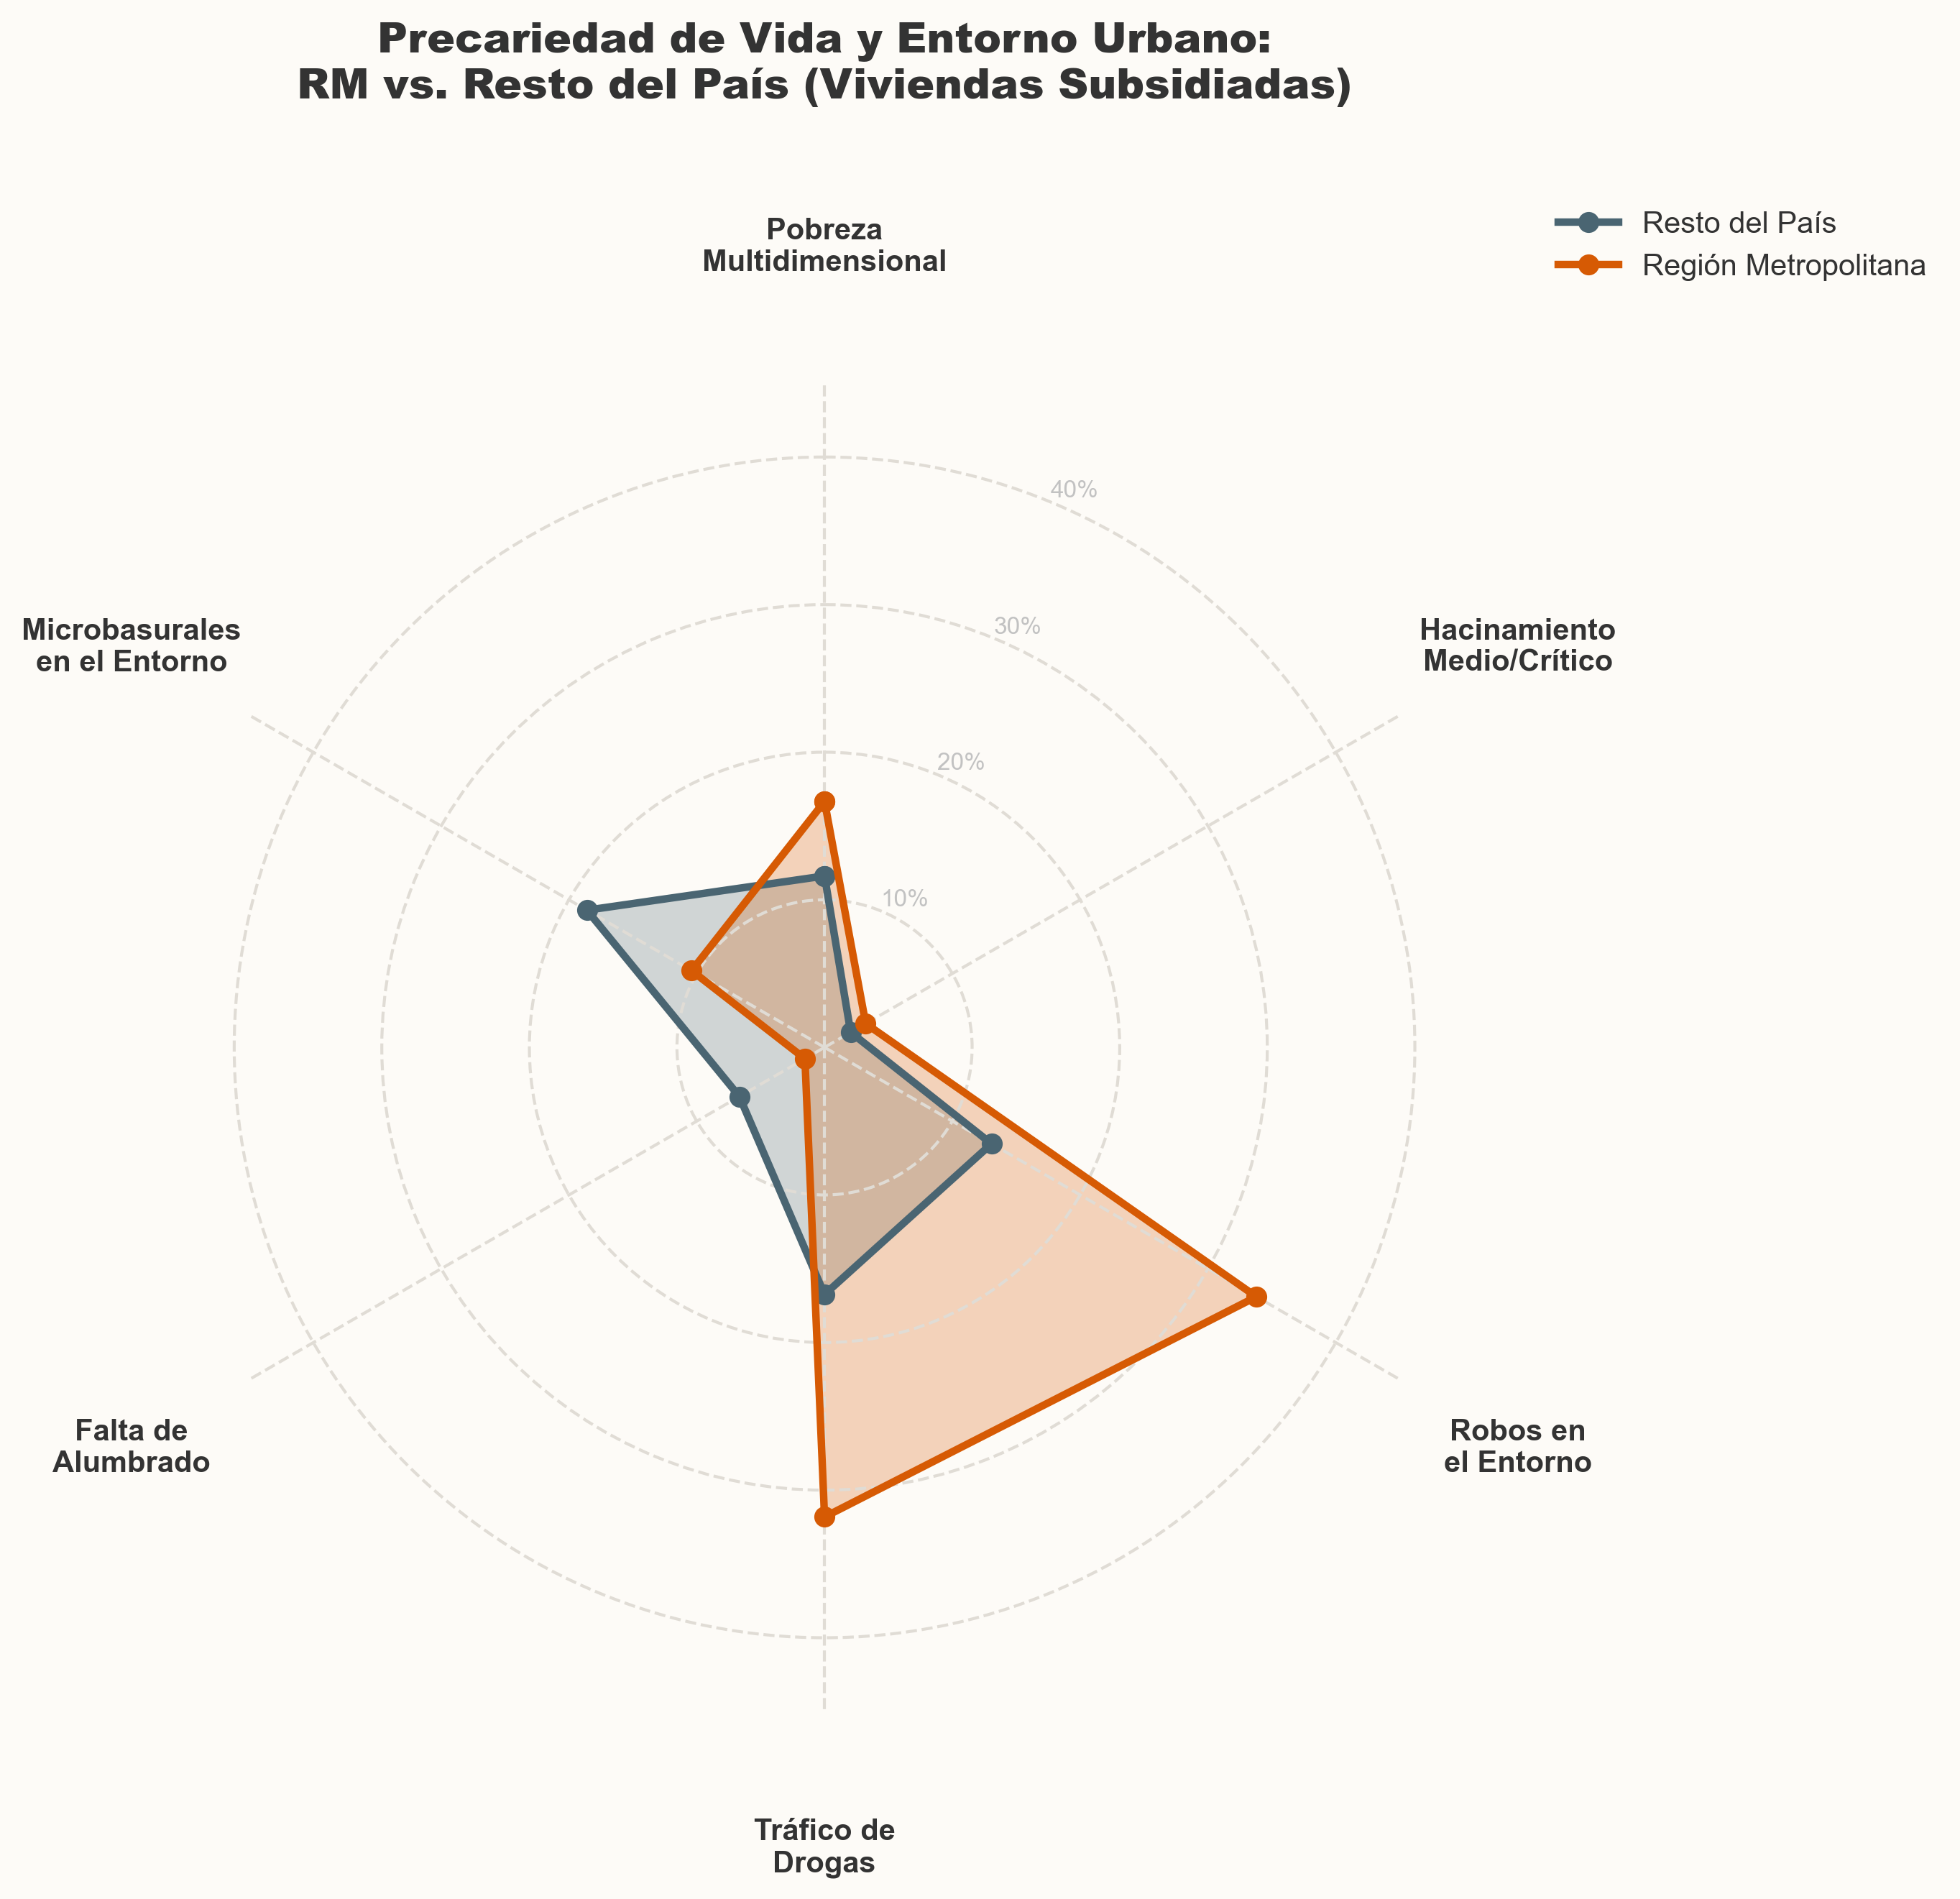

Generate this figure with Python:
import numpy as np
import pandas as pd
import matplotlib.pyplot as plt

def create_radar_plot_rm_vs_regiones():
    # 1. Configuración de estilo exigida
    COLOR_BG = '#FDFBF7'
    COLOR_RM = '#D65A04'
    COLOR_REGIONES = '#4A6572'
    
    plt.rcParams['font.family'] = 'sans-serif'
    plt.rcParams['font.sans-serif'] = ['Roboto', 'Arial', 'DejaVu Sans']
    
    try:
        df = pd.read_parquet('data/processed/master_dataset.parquet')
    except Exception as e:
        print(f"Error al cargar datos: {e}")
        return
        
    # Filtrar solo el parque de Viviendas Subsidiadas para medir la asimetría territorial del mismo programa
    df_sub = df[df['grupo_vivienda'] == 'Subsidiada'].copy()
    if df_sub.empty:
        df_sub = df.copy() 
        
    # 2. Extraer exactamente 6 variables (Precariedad de Vivienda y Entorno)
    df_sub['dim_multidim'] = np.where(df_sub['pobreza_multi'] == 1, 1, 0)
    df_sub['dim_hacinamiento'] = np.where(df_sub['ind_hacina'] >= 2, 1, 0)
    df_sub['dim_robos'] = np.where(df_sub['v36e'] >= 3, 1, 0)
    df_sub['dim_drogas'] = np.where(df_sub['v36c'] >= 3, 1, 0)
    df_sub['dim_alumbrado'] = np.where(df_sub['v35a'] == 2, 1, 0)
    df_sub['dim_basura'] = np.where(df_sub['v35c'] == 2, 1, 0)
    
    dimensions = ['dim_multidim', 'dim_hacinamiento', 'dim_robos', 'dim_drogas', 'dim_alumbrado', 'dim_basura']
    labels = ['Pobreza\nMultidimensional', 'Hacinamiento\nMedio/Crítico', 'Robos en\nel Entorno', 
              'Tráfico de\nDrogas', 'Falta de\nAlumbrado', 'Microbasurales\nen el Entorno']
    
    # Calcular porcentajes reales ponderados
    def calculate_weighted_pct(data, dim):
        w = data['expr'].sum()
        if w == 0: return 0
        return (data[data[dim] == 1]['expr'].sum() / w) * 100
        
    # Segmentación Territorial: Región Metropolitana vs Resto del País
    df_rm = df_sub[df_sub['region'] == 13]
    df_resto = df_sub[df_sub['region'] != 13]
    
    vals_rm = [calculate_weighted_pct(df_rm, d) for d in dimensions]
    vals_resto = [calculate_weighted_pct(df_resto, d) for d in dimensions]
    
    # 3. Geometría del Radar Plot (Proyección Polar)
    angles = np.linspace(0, 2 * np.pi, len(labels), endpoint=False).tolist()
    
    # Cerrar los polígonos matemáticamente
    vals_rm += vals_rm[:1]
    vals_resto += vals_resto[:1]
    angles += angles[:1]
    
    fig, ax = plt.subplots(figsize=(8, 8), subplot_kw=dict(polar=True), facecolor=COLOR_BG)
    ax.set_facecolor(COLOR_BG)
    
    # Ajuste de inicio angular a las 12 en punto y sentido horario
    ax.set_theta_offset(np.pi / 2)
    ax.set_theta_direction(-1) 
    
    # Dibujar Regiones (Fondo protector)
    ax.plot(angles, vals_resto, color=COLOR_REGIONES, linewidth=2.5, linestyle='solid', 
            marker='o', markersize=6, label='Resto del País')
    ax.fill(angles, vals_resto, color=COLOR_REGIONES, alpha=0.25)
    
    # Dibujar RM (Frente protagonista)
    ax.plot(angles, vals_rm, color=COLOR_RM, linewidth=2.5, linestyle='solid', 
            marker='o', markersize=6, label='Región Metropolitana')
    ax.fill(angles, vals_rm, color=COLOR_RM, alpha=0.25)
    
    # 4. Estética de los ejes y grilla (Anti-Ugly Premium)
    ax.set_xticks(angles[:-1])
    ax.set_xticklabels(labels, fontsize=10, fontweight='bold', color='#333333')
    
    # Separar aún más las etiquetas del centro radial para que respiren bien
    ax.tick_params(axis='x', pad=35)
    
    # Ocultar el anillo exterior espantoso
    ax.spines['polar'].set_visible(False)
    
    # Grilla más amigable al ojo
    ax.grid(color='#E0DCD5', linestyle='--', linewidth=1)
    
    # Limite Radial Fijo para que nada se salga (Crítico)
    ax.set_ylim(0, 45)
    
    # Aros concéntricos limpios (10%, 20%, 30%, 40%) en gris muy tenue
    steps = [10, 20, 30, 40]
    ax.set_yticks(steps)
    ax.set_yticklabels([f"{s}%" for s in steps], color='#C2C2C2', fontsize=8)
    
    # 5. Títulos y Leyenda limpia
    ax.set_title("Precariedad de Vida y Entorno Urbano:\nRM vs. Resto del País (Viviendas Subsidiadas)", 
                 fontsize=14, fontweight='black', color='#333333', pad=40)
                 
    # Leyenda compacta en la esquina superior derecha
    ax.legend(loc='upper right', bbox_to_anchor=(1.35, 1.15), frameon=False, 
              fontsize=10, labelcolor='#333333')
    
    output = "radar_grafico6_rm_vs_regiones.png"
    plt.savefig(output, dpi=300, bbox_inches='tight', facecolor=COLOR_BG)
    print(f"¡Radar RM vs Regiones guardado en: {output}!")
    plt.show()

if __name__ == '__main__':
    create_radar_plot_rm_vs_regiones()
